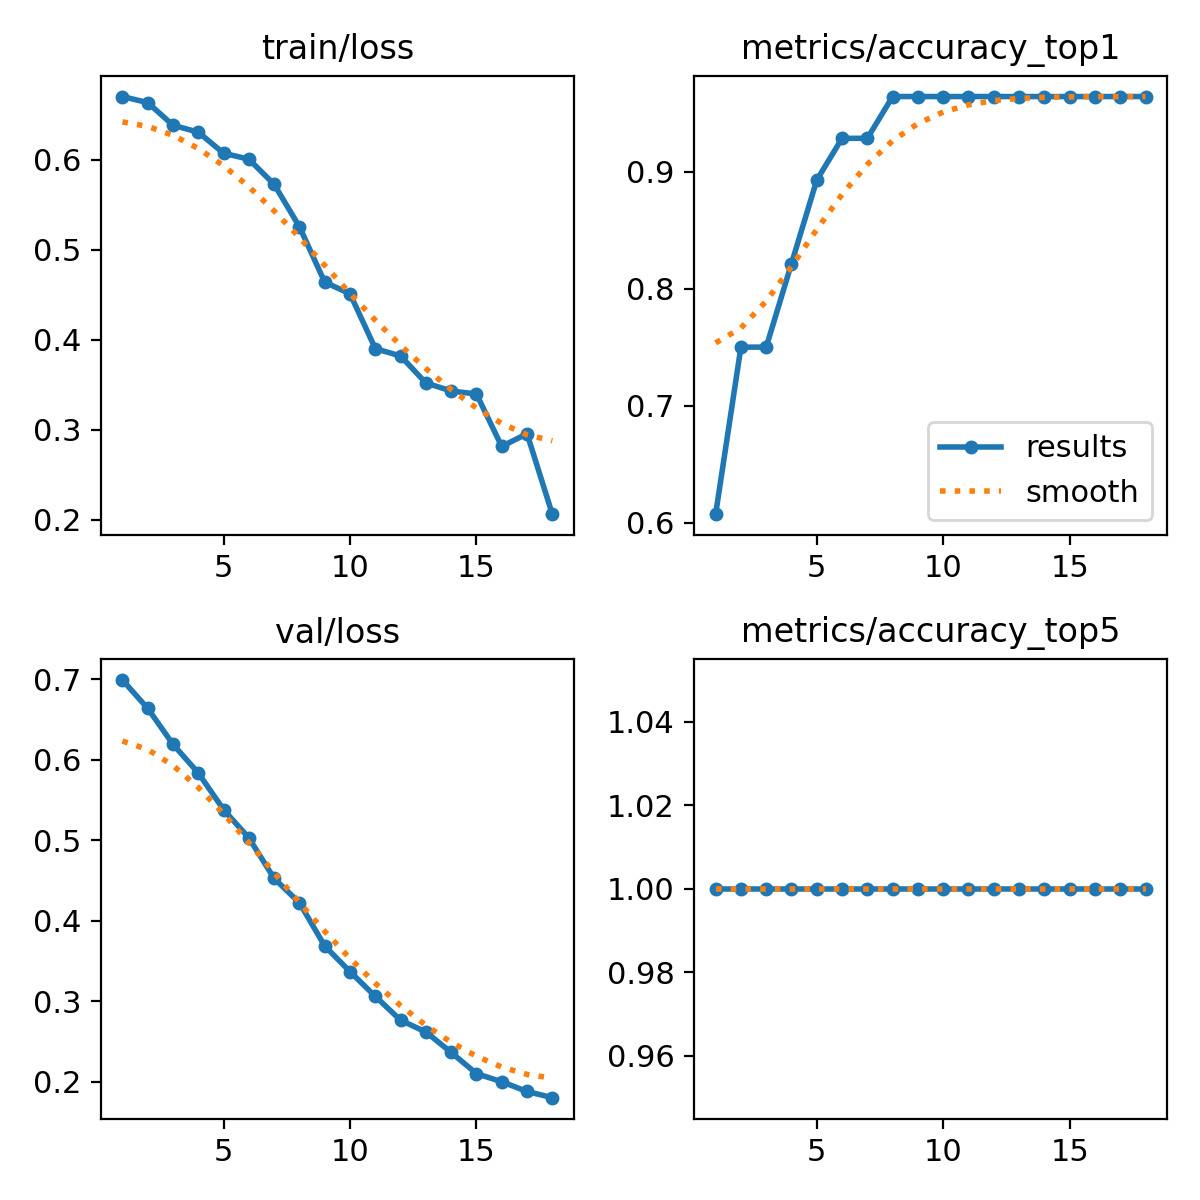

Source data for this figure (header and first rows):
epoch, time, train/loss, metrics/accuracy_top1, metrics/accuracy_top5, val/loss, lr/pg0, lr/pg1, lr/pg2, lr/pg3, lr/pg4, lr/pg5, lr/pg6, lr/pg7
1, 42.01, 0.6703, 0.6071, 1, 0.6987, 0.0002, 6.668e-05, 0.0002, 6.668e-05, 0.0002, 6.668e-05, 0.0002, 6.668e-05
2, 82.61, 0.6635, 0.75, 1, 0.6635, 0.0004412, 0.0001471, 0.0004412, 0.0001471, 0.0004412, 0.0001471, 0.0004412, 0.0001471
3, 121.8, 0.6384, 0.75, 1, 0.6189, 0.0006724, 0.0002241, 0.0006724, 0.0002241, 0.0006724, 0.0002241, 0.0006724, 0.0002241
4, 147, 0.6307, 0.8214, 1, 0.5833, 0.0008937, 0.0002979, 0.0008937, 0.0002979, 0.0008937, 0.0002979, 0.0008937, 0.0002979
5, 172, 0.6073, 0.8929, 1, 0.5377, 0.001105, 0.0003684, 0.001105, 0.0003684, 0.001105, 0.0003684, 0.001105, 0.0003684
6, 190.4, 0.6007, 0.9286, 1, 0.5026, 0.001307, 0.0004356, 0.001307, 0.0004356, 0.001307, 0.0004356, 0.001307, 0.0004356
7, 216.5, 0.5727, 0.9286, 1, 0.4523, 0.001498, 0.0004994, 0.001498, 0.0004994, 0.001498, 0.0004994, 0.001498, 0.0004994
8, 236.1, 0.5255, 0.9643, 1, 0.422, 0.00168, 0.00056, 0.00168, 0.00056, 0.00168, 0.00056, 0.00168, 0.00056
9, 261.5, 0.464, 0.9643, 1, 0.3684, 0.001852, 0.0006173, 0.001852, 0.0006173, 0.001852, 0.0006173, 0.001852, 0.0006173
10, 279.5, 0.4511, 0.9643, 1, 0.3365, 0.002014, 0.0006713, 0.002014, 0.0006713, 0.002014, 0.0006713, 0.002014, 0.0006713
11, 297.9, 0.3902, 0.9643, 1, 0.3058, 0.002166, 0.0007219, 0.002166, 0.0007219, 0.002166, 0.0007219, 0.002166, 0.0007219
12, 316.3, 0.3819, 0.9643, 1, 0.2761, 0.002308, 0.0007693, 0.002308, 0.0007693, 0.002308, 0.0007693, 0.002308, 0.0007693
13, 327.6, 0.352, 0.9643, 1, 0.2616, 0.00244, 0.0008134, 0.00244, 0.0008134, 0.00244, 0.0008134, 0.00244, 0.0008134
14, 345.6, 0.3431, 0.9643, 1, 0.2362, 0.002562, 0.0008542, 0.002562, 0.0008542, 0.002562, 0.0008542, 0.002562, 0.0008542
15, 364.9, 0.3397, 0.9643, 1, 0.2098, 0.002675, 0.0008916, 0.002675, 0.0008916, 0.002675, 0.0008916, 0.002675, 0.0008916
16, 376.3, 0.2815, 0.9643, 1, 0.1997, 0.002777, 0.0009258, 0.002777, 0.0009258, 0.002777, 0.0009258, 0.002777, 0.0009258
17, 394.9, 0.2957, 0.9643, 1, 0.1877, 0.00287, 0.0009567, 0.00287, 0.0009567, 0.00287, 0.0009567, 0.00287, 0.0009567
18, 406.5, 0.2062, 0.9643, 1, 0.1799, 0.002953, 0.0009842, 0.002953, 0.0009842, 0.002953, 0.0009842, 0.002953, 0.0009842
